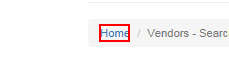
Task: REFramework Implementation of Extracting Vendor Information from these Cities: Iasi, Bucuresti, Torino, Stuttgart, Berlin
Workflow: ACME_NavigateTo_VendorsSearch

Step 1: click on the list item in window 'ACME System 1 - *'

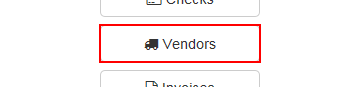
Step 2: click on the button 'Vendors' in window 'ACME System 1 - Dashboard'

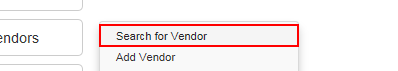
Step 3: click on the link 'Search for Vendor' in window 'ACME System 1 - *'
